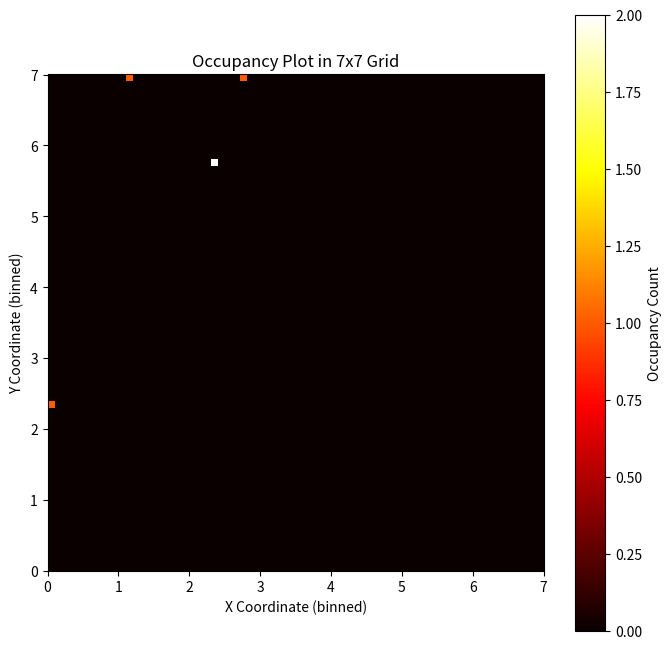

This chart was generated by the following Python code: (Note: this script raises an exception after producing the figure.)
import json
import numpy as np
import matplotlib.pyplot as plt
import os

class OccupancyProcessor:
    def __init__(self):
        self.positions = []
        self.save_directory = "/Users/<user>/Desktop/Thesis/MagicRL/images"

    def add_position(self, position):
        self.positions.append(position)

    def plot_occupancy(self):

        print(self.positions)
        # Extract x and y coordinates
        x_coords = np.array([point['p'][0] for point in self.positions])
        y_coords = np.array([point['p'][1] for point in self.positions])

        # Define grid parameters
        grid_size = 7  # 7x7 grid
        step = 0.1

        # Create 2D histogram with bins based on the step and grid size
        x_bins = np.arange(0, grid_size + step, step)
        y_bins = np.arange(0, grid_size + step, step)

        # Calculate occupancy counts for each bin
        occupancy_counts, _, _ = np.histogram2d(x_coords, y_coords, bins=[x_bins, y_bins])

        # Plotting the occupancy data
        plt.figure(figsize=(8, 8))
        plt.imshow(
            occupancy_counts.T,
            origin='lower',
            cmap='hot',
            interpolation='nearest',
            extent=[0, grid_size, 0, grid_size]
        )
        plt.colorbar(label='Occupancy Count')
        plt.xlabel('X Coordinate (binned)')
        plt.ylabel('Y Coordinate (binned)')
        plt.title('Occupancy Plot in 7x7 Grid')
        plt.xticks(np.arange(0, grid_size + 1, 1))
        plt.yticks(np.arange(0, grid_size + 1, 1))
        plt.grid(False)
        save_path = os.path.join(self.save_directory, "occupancy_plot.png")
        plt.savefig(save_path)
        plt.close()  # Close the plot to free up memory
        print(f"Plot saved to {save_path}")

def main():
    # Example usage
    occupancy_processor = OccupancyProcessor()
    # Add positions as required, e.g.,
    occupancy_processor.add_position({'p': [2.4, 5.7]})
    occupancy_processor.add_position({'p': [2.8, 7.0]})
    occupancy_processor.add_position({'p': [1.1, 7.0]})
    occupancy_processor.add_position({'p': [0.0, 2.4]})
    occupancy_processor.add_position({'p': [2.4, 5.8]})
    # Plot the data
    occupancy_processor.plot_occupancy()


if __name__ == "__main__":
    main()

